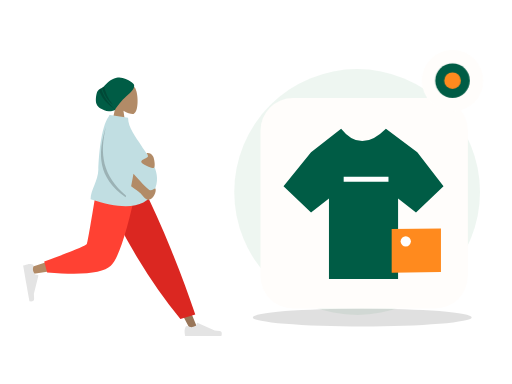
t = 0.00 s
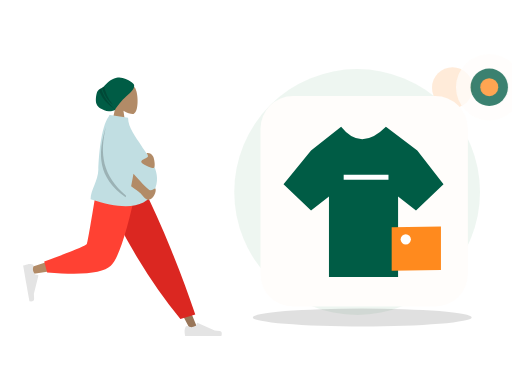
t = 0.70 s
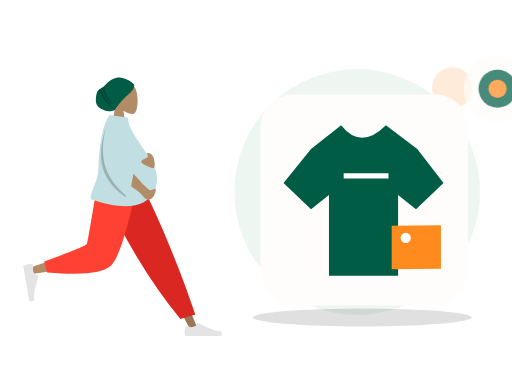
t = 1.05 s
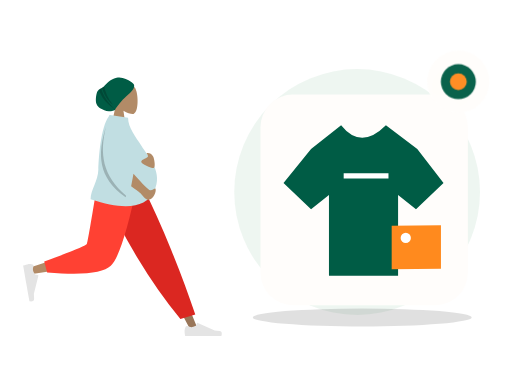
t = 1.75 s
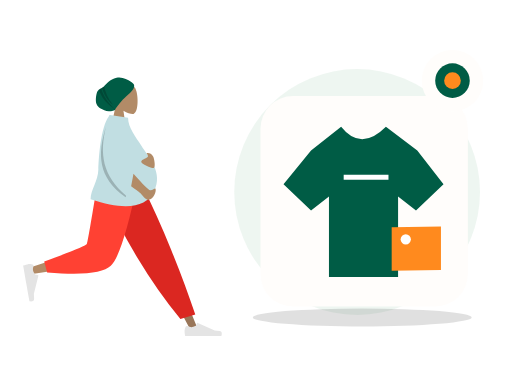
t = 2.10 s
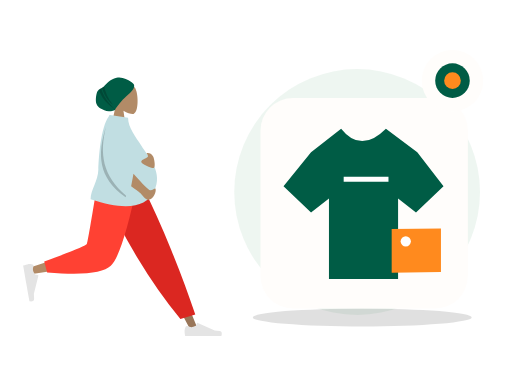
t = 2.80 s

The animated SVG that drew these frames (rendered in a browser with its animation timeline set to each time). Animation: 2 CSS @keyframes rules; one cycle of 2.80 s.

<?xml version="1.0" encoding="UTF-8"?>
<svg xmlns="http://www.w3.org/2000/svg" xmlns:xlink="http://www.w3.org/1999/xlink" width="800" height="600" viewBox="0 0 800 600" role="img" aria-labelledby="zil-206-title zil-206-desc" data-illustration="ZIL-206" data-base="BASE-AI-MERCHANT" data-theme="light" data-motion="on" data-requires-business-state="false" data-status="REVUE_VISUELLE_REQUISE">
<title id="zil-206-title">Assistant marketing marchand</title><desc id="zil-206-desc">Illustration Zamurek. Géométrie vectorielle native. Famille BASE-AI-MERCHANT. Sources Humaaans / IRA Design lorsque présentes. Pas de preuve transactionnelle.</desc>
<style><![CDATA[#zil-206-seal{transform-box:fill-box;transform-origin:center;animation:zil-206-hint 2s ease-in-out 1}#zil-206-device{transform-box:fill-box;transform-origin:center;animation:zil-206-float 2.8s ease-in-out 1}@keyframes zil-206-hint{0%,100%{scale:1;opacity:1}50%{scale:1.1;opacity:.72}}@keyframes zil-206-float{0%,100%{translate:0 0}50%{translate:0 -6px}}@media(prefers-reduced-motion:reduce){*{animation:none!important;transition:none!important}}]]></style>
<g id="zil-206-background" data-layer="decor">
<circle cx="558" cy="300" r="192" fill="#EAF4EE" opacity=".81"/>
<ellipse cx="566" cy="496" rx="171" ry="14" fill="#005C452" opacity=".12"/>
<circle cx="707" cy="137" r="32" fill="#FF8A1E" opacity=".17"/>
<path d="M701 218l10 16 16 10-16 10-10 16-10-16-16-10 16-10z" fill="#D21868" opacity=".25"/></g>
<g id="zil-206-person" data-upstream="Humaaans" data-source="standing-7.svg"><svg x="9" y="89" width="355" height="445" viewBox="0 0 380 480" overflow="visible">
    
    <title>humaaans/standing-7</title>
    <desc>Created with Sketch.</desc>
    <defs>
        <path d="M64.5343215,14.0230865 C64.3065515,12.6093624 64.7574964,11.9155004 59.0732802,7.93268952 C53.389064,3.94987864 44.211645,-0.747515329 34.9682446,1.29681455 C22.9724635,3.94987864 18.2079576,11.8626339 13.5821476,15.7094818 C9.41210415,19.1774243 5.22806492,19.5818551 2.74846744,23.8850047 C0.268869963,28.1881542 -1.05036881,40.5681125 1.10575813,45.4899954 C4.08002328,52.2794771 9.94531203,54.1079419 14.2269314,56.0640047 C21.5699769,59.4186837 31.9492069,55.8756958 32.2006365,55.2887931 C34.1455528,50.7488475 44.6146274,37.9419323 50.9115227,32.5613058 C55.5419392,28.6046667 65.6033492,20.6583313 64.5343215,14.0230865 Z" id="zil-206-person-node-0" data-part="part"></path>
    </defs>
    <g id="zil-206-person-node-1" data-part="part" stroke="none" stroke-width="1" fill="none" fill-rule="evenodd">
        <g id="zil-206-person-node-2" data-part="part" transform="translate(28.000000, 9.000000)">
            <g id="zil-206-person-node-3" data-part="head" transform="translate(88.812991, 0.000000)">
                <g id="zil-206-person-node-4" data-part="head" transform="translate(58.494090, 33.579940)" fill="#B28B67">
                    <path d="M8.94989243,37.3605292 C3.95849475,31.501641 0.580212404,24.3214928 1.14472537,16.2759306 C2.77124441,-6.90557456 35.0407011,-1.80593879 41.3177785,9.89409432 C47.5948559,21.5941274 46.8489759,51.2722317 38.7364127,53.363354 C35.5011336,54.1972907 28.6090274,52.1544798 21.5944711,47.9264891 L25.9973733,79.0753437 L0,79.0753437 L8.94989243,37.3605292 Z"></path>
                </g>
                <g id="zil-206-person-node-5" data-part="part" transform="translate(33.579940, 24.914149)">
                    <mask id="zil-206-person-node-6" data-part="part" fill="white">
                        <use xlink:href="#zil-206-person-node-0"></use>
                    </mask>
                    <use fill="#005C45" xlink:href="#zil-206-person-node-0"></use>
                    <path d="M13.4937455,12.9986866 C15.4436421,25.3254377 20.5624303,36.5992821 28.8501101,46.8202196 C19.186377,39.3220837 12.8193453,28.8377305 9.74901498,15.3671601 L13.4937455,12.9986866 Z M8.66406766,17.7021994 C11.8626445,30.9456549 20.1679354,43.4597279 33.5799405,55.2444182 C18.0609623,45.8769554 8.31194732,33.7885482 4.33289555,18.9791964 L8.66406766,17.7021994 Z" id="zil-206-person-node-7" data-part="part" fill-opacity="0.2" fill="#000000" mask="url(#zil-206-person-node-6)"></path>
                </g>
            </g>
            <g id="zil-206-person-node-8" data-part="legs" transform="translate(0.000000, 202.587623)">
                <polygon id="zil-206-person-node-9" data-part="part" fill="#997659" points="140.819105 0 221.309587 134.565555 281.65429 248.32939 294.652004 248.32939 193.543607 5.51402013e-13"></polygon>
                <g id="zil-206-person-node-10" data-part="part" transform="translate(270.805972, 215.561553)" fill="#E4E4E4">
                    <path d="M2.90101634,27.5159711 C1.68915471,30.7510048 1.08322389,33.1715576 1.08322389,34.7776295 C1.08322389,36.7309922 1.40863973,39.5814342 2.05947141,43.3289555 C4.32550923,43.3289555 24.6907726,43.3289555 63.1552616,43.3289555 C64.7429247,38.080202 63.8264335,35.2465689 60.4057881,34.8280561 C56.9851428,34.4095434 54.1435546,34.0316599 51.8810236,33.6944057 L23.4842859,21.0349984 C22.9378762,20.7914062 22.2974531,21.0368884 22.053861,21.5832981 C22.0496938,21.5926456 22.0456593,21.6020518 22.0417587,21.6115137 L20.2164382,26.0392887 C17.0498153,27.5167596 14.4766054,28.2554951 12.4968086,28.2554951 C10.8882707,28.2554951 8.66686616,27.6058583 5.8325951,26.3065849 L5.83260102,26.3065719 C4.74493521,25.8079692 3.45901046,26.2854991 2.96040771,27.373165 C2.9389172,27.420045 2.91910746,27.4676773 2.90101634,27.5159711 Z" id="zil-206-person-node-11" data-part="part"></path>
                </g>
                <path d="M264.89488,230.11238 L289.960742,222.529813 C278.978705,189.699447 265.518659,153.570834 249.580605,114.143973 C233.64255,74.7171116 216.525672,36.6691207 198.229971,2.84217094e-14 L127.43487,2.84217094e-14 C147.775755,46.3847539 169.339822,88.531257 192.127069,126.439509 C214.914315,164.347762 239.170253,198.905385 264.89488,230.11238 Z" id="zil-206-person-node-12" data-part="part" fill="#DB2721"></path>
                <path d="M135.52932,2.84217094e-14 C127.93253,47.2872601 113.280403,107.702209 111.897637,109.566632 C110.975793,110.809581 77.7891793,121.930063 12.3377948,142.928077 L15.1454578,154.389667 C93.1960803,143.128296 134.322102,134.391261 138.523523,128.178562 C144.825654,118.859514 176.293047,45.2388276 188.480956,2.84217094e-14 L135.52932,2.84217094e-14 Z" id="zil-206-person-node-13" data-part="part" fill="#B28B67"></path>
                <path d="M35.3450622,133.02041 L40.2904549,151.480129 C98.667773,156.600183 134.436845,152.900622 147.597671,140.381446 C160.758498,127.862271 175.757955,81.0684551 192.596043,-1.13686838e-13 L125.088686,-1.13686838e-13 C114.42047,66.3841564 108.456243,100.969601 107.196005,103.756335 C105.935767,106.543068 81.9854524,116.29776 35.3450622,133.02041 Z" id="zil-206-person-node-14" data-part="part" fill="#FF4133"></path>
                <g id="zil-206-person-node-15" data-part="part" transform="translate(26.538985, 166.816479) rotate(80.000000) translate(-26.538985, -166.816479) translate(-6.499343, 145.152001)" fill="#E4E4E4">
                    <path d="M2.90101634,27.5159711 C1.68915471,30.7510048 1.08322389,33.1715576 1.08322389,34.7776295 C1.08322389,36.7309922 1.40863973,39.5814342 2.05947141,43.3289555 C4.32550923,43.3289555 24.6907726,43.3289555 63.1552616,43.3289555 C64.7429247,38.080202 63.8264335,35.2465689 60.4057881,34.8280561 C56.9851428,34.4095434 54.1435546,34.0316599 51.8810236,33.6944057 L23.4842859,21.0349984 C22.9378762,20.7914062 22.2974531,21.0368884 22.053861,21.5832981 C22.0496938,21.5926456 22.0456593,21.6020518 22.0417587,21.6115137 L20.2164382,26.0392887 C17.0498153,27.5167596 14.4766054,28.2554951 12.4968086,28.2554951 C10.8882707,28.2554951 8.66686616,27.6058583 5.8325951,26.3065849 L5.83260102,26.3065719 C4.74493521,25.8079692 3.45901046,26.2854991 2.96040771,27.373165 C2.9389172,27.420045 2.91910746,27.4676773 2.90101634,27.5159711 Z" id="zil-206-person-node-16" data-part="part"></path>
                </g>
            </g>
            <g id="zil-206-person-node-17" data-part="body" transform="translate(23.827876, 88.835214)">
                <path d="M120.33885,2.47726092 C120.591739,1.65386181 120.848499,0.828114711 121.109013,9.9475983e-14 L122.070864,0.452558281 C122.220965,0.297686068 122.372189,0.146808113 122.524547,-8.52651283e-14 L152.844493,4.68817374 C152.844493,21.738969 166.411055,37.6923366 174.993389,51.4185123 C188.334712,72.7559884 212.074277,96.4066107 196.853431,128.106046 C183.138669,156.668861 147.414698,161.307286 89.681517,142.021321 C89.681517,126.636955 102.326331,111.170882 102.729291,92.4645844 C103.112891,74.6570098 106.442584,20.7031536 120.33885,2.47726092 Z" id="zil-206-person-node-18" data-part="part" fill="#C1DEE2"></path>
                <path d="M158.002294,120.007365 C160.029947,109.543105 161.345334,102.55704 161.948454,99.0491682 C178.10146,117.302434 187.433171,126.534933 189.943585,126.746664 C194.664903,127.144866 198.153576,122.958098 199.146931,124.135125 C200.788776,129.009639 196.151509,141.211347 187.287471,142.985553 C183.054714,143.832772 176.504768,135.104115 173.806079,132.011356 C172.744638,130.79492 167.476709,126.79359 158.002294,120.007365 Z M185.904216,64.2160256 C190.091476,64.2160256 192.340676,65.9471177 194.816496,69.4396784 C197.292315,72.9322392 199.63512,89.4039239 195.66013,89.4039239 C191.685141,89.4039239 175.031019,83.0364996 175.031019,78.7558037 C175.031019,74.4751078 186.394824,72.6622727 186.394824,69.4396784 C186.394824,66.2170842 181.716955,64.2160256 185.904216,64.2160256 Z" id="zil-206-person-node-19" data-part="part" fill="#B28B67"></path>
                <path d="M149.548896,135.931193 C149.300158,136.821628 149.046582,137.728782 148.788166,138.652658 C101.347312,105.495732 101.324552,65.3145315 115.433746,20.2764138 C104.799257,64.6152512 109.131721,102.010765 149.548896,135.931193 Z" id="zil-206-person-node-20" data-part="part" fill-opacity="0.2" fill="#000000"></path>
            </g>
        </g>
    </g>
</svg></g>
<g id="zil-206-device" data-layer="object" transform="translate(407 153)">
<rect x="0" y="0" width="324" height="329" rx="51" fill="#FFFDFB" stroke="#FF8A1EUTLINE" stroke-width="4"/>
<g id="zil-206-object-geometry" transform="translate(1 16)"><path d="M78 69l47-37q31 39 70 0l49 37 41 53-43 41-28-22v126H106V141l-28 22-43-41z" fill="#005C45" stroke="#005C452" stroke-width="6"/><path d="M129 111h70" stroke="#FFFFFF" stroke-width="8"/><path d="M204 189l77-1v68l-77 1z" fill="#FF8A1E"/><circle cx="226" cy="208" r="8" fill="#FFFFFF"/></g>
</g>

<g id="zil-206-seal" data-layer="contextual-accessory" transform="translate(707 126)">
<circle r="48" fill="#FFFDFB" stroke="#FF8A1EUTLINE" stroke-width="4"/>
<g id="zil-206-context-symbol"><circle r="27" fill="#005C45"/><circle r="13" fill="#FF8A1E"/></g></g>
</svg>
